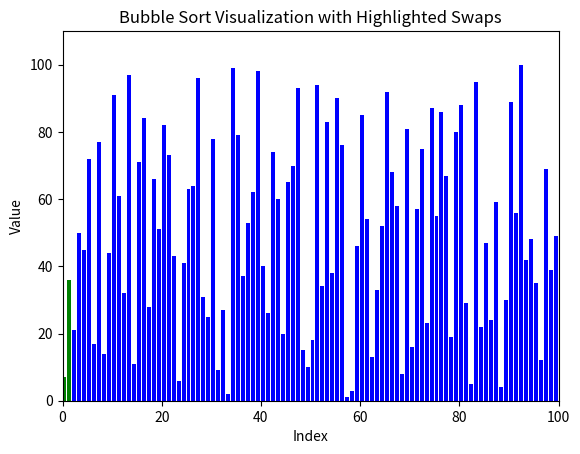

Write the Python code that produced this figure.
import matplotlib.pyplot as plt
import matplotlib.animation as animation
import numpy as np

def bubble_sort(arr):
    steps = []
    color_steps = []
    n = len(arr)
    for i in range(n):
        for j in range(0, n-i-1):
            colors = ["blue"] * n
            colors[j] = "green"    # Elemen yang dibandingkan diberi warna hijau
            colors[j + 1] = "green"
            if arr[j] > arr[j + 1]:
                arr[j], arr[j + 1] = arr[j + 1], arr[j]
            steps.append(arr.copy())
            color_steps.append(colors)
    return steps, color_steps

data = np.arange(1, 101)
np.random.shuffle(data)
steps, color_steps = bubble_sort(data)

fig, ax = plt.subplots()
bar_rects = ax.bar(range(len(data)), steps[0], color=color_steps[0], align="edge")

ax.set_xlim(0, len(data))
ax.set_ylim(0, int(1.1 * max(data)))

def update_plot(frame, rects, steps, color_steps):
    array = steps[frame]
    colors = color_steps[frame]
    for rect, val, color in zip(rects, array, colors):
        rect.set_height(val)
        rect.set_color(color)

anim = animation.FuncAnimation(fig, func=update_plot, fargs=(bar_rects, steps, color_steps),
                               frames=len(steps), interval=10, repeat=False)

plt.xlabel("Index")
plt.ylabel("Value")
plt.title("Bubble Sort Visualization with Highlighted Swaps")
plt.show()
